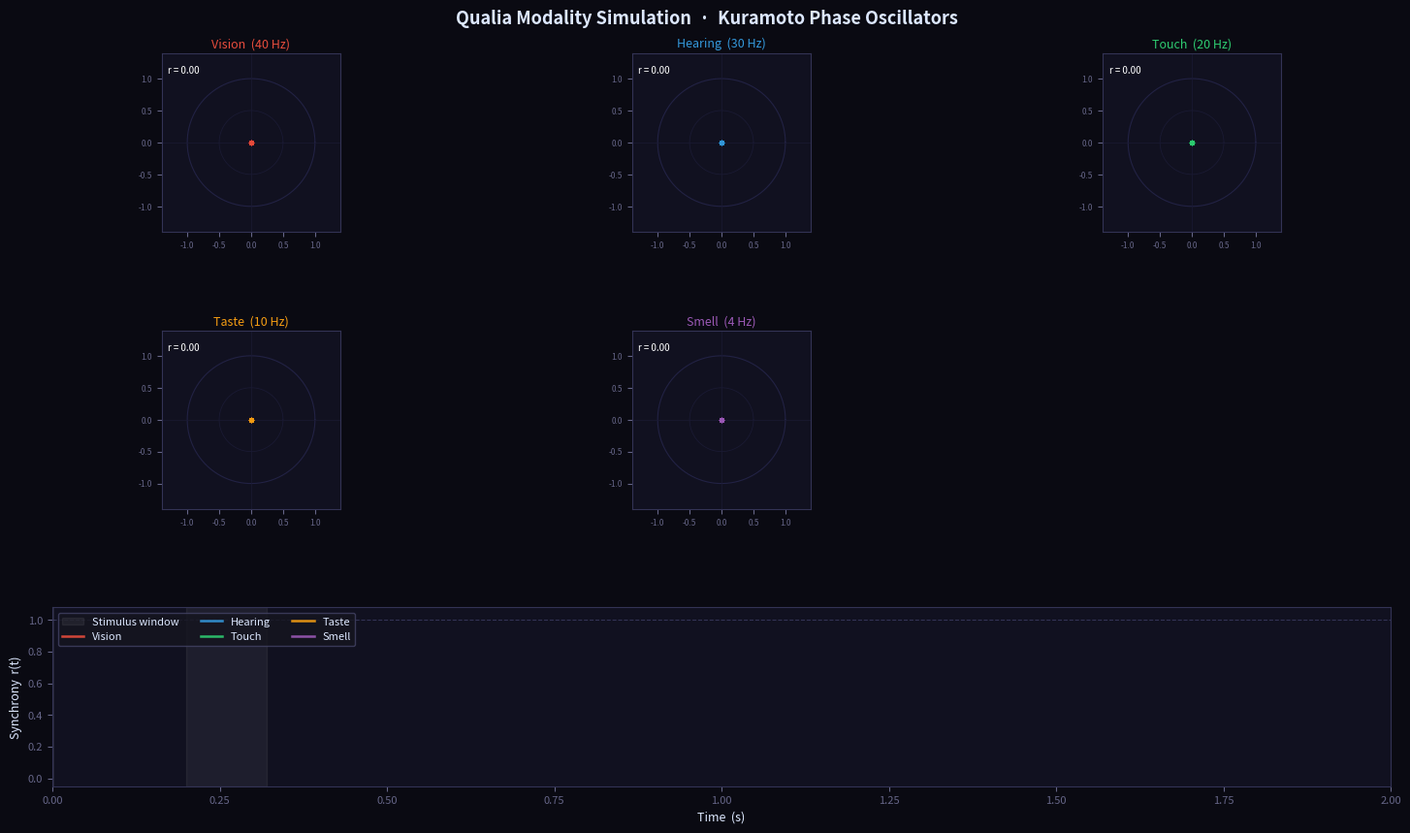

The matplotlib source for this figure: (Note: this script raises an exception after producing the figure.)
#!/usr/bin/env python3
"""
Qualia Modality Simulation
==========================
Models the emergence of subjective sensory experience (qualia) across
five perceptual modalities — Vision, Hearing, Touch, Taste, and Smell —
as populations of coupled phase oscillators (Kuramoto model).

━━━━━━━━━━━━━━━━━━━━━━━━━━━━━━━━━━━━━━━━━━━━━━━━━━━━━━━━━━
  THE BIG IDEA:
  Each sensory modality processes the world at its own characteristic
  neural frequency band (gamma, beta, alpha, theta).  When a stimulus
  arrives, the oscillators in each modality synchronise — the stronger
  the synchrony (order parameter r → 1), the more vivid the quale.
  The animation shows phase clouds in the complex plane and the
  time-course of synchrony for each channel.

  Key concepts
  ────────────
  • Kuramoto order parameter  r(t) ∈ [0, 1]
      r ≈ 0  →  incoherent, no conscious percept
      r ≈ 1  →  fully synchronised, clear quale

  • Five modalities and their dominant EEG-inspired bands:
      Vision  ~40 Hz   (gamma)
      Hearing ~30 Hz   (high-beta / gamma)
      Touch   ~20 Hz   (beta)
      Taste   ~10 Hz   (alpha)
      Smell    ~4 Hz   (theta)

  • A brief external stimulus (white vertical band in the timeline)
    injects extra coupling energy at t = 0.20 s, driving all modalities
    toward synchrony simultaneously — modelling a multimodal percept.
━━━━━━━━━━━━━━━━━━━━━━━━━━━━━━━━━━━━━━━━━━━━━━━━━━━━━━━━━━

Run from the repo root:
    python src/main/python/physics/qualia_modality.py

Output: qualia_modality.gif saved next to this script.

Dependencies: numpy, matplotlib, pillow  (all in requirements.txt)
"""

import numpy as np
import matplotlib

# macOS / headless backend fallback (mirrors spacetime_curvature.py)
for _backend in ("MacOSX", "TkAgg", "Qt5Agg", "Agg"):
    try:
        matplotlib.use(_backend)
        import matplotlib.pyplot as _probe  # noqa: F401
        break
    except Exception:
        continue

import matplotlib.pyplot as plt
import matplotlib.animation as animation
from matplotlib.gridspec import GridSpec
from pathlib import Path

# ── Colour palette ────────────────────────────────────────────────────────────
BG      = "#0a0a12"
TEXT    = "#dde8ff"

# ── Modality definitions ──────────────────────────────────────────────────────
#   omega  : centre frequency (Hz) — converted to rad/s during init
#   color  : accent colour for this modality
#   n      : number of oscillators (neurons) in the population
MODALITIES = {
    "Vision":  {"omega": 40.0, "color": "#e74c3c", "n": 80},   # gamma
    "Hearing": {"omega": 30.0, "color": "#3498db", "n": 80},   # high-beta/γ
    "Touch":   {"omega": 20.0, "color": "#2ecc71", "n": 60},   # beta
    "Taste":   {"omega": 10.0, "color": "#f39c12", "n": 50},   # alpha
    "Smell":   {"omega":  4.0, "color": "#9b59b6", "n": 50},   # theta
}

# ── Simulation parameters ─────────────────────────────────────────────────────
K_COUPLING   = 2.5    # baseline Kuramoto coupling strength
SIGMA_SPREAD = 0.25   # fractional spread of natural frequencies (Lorentzian-ish)
DT           = 0.005  # Euler time step  [s]
T_MAX        = 2.0    # total simulation duration [s]
STIMULUS_T   = 0.20   # stimulus onset time [s]
STIMULUS_DUR = 0.12   # stimulus duration [s]
STIMULUS_K   = 7.0    # additional coupling injected during stimulus
FRAMES       = 140    # animation frames
FPS          = 20     # output GIF frame rate

# ── Initialise oscillator populations ────────────────────────────────────────
rng = np.random.default_rng(42)

populations: dict = {}
for _name, _m in MODALITIES.items():
    _n     = _m["n"]
    _omega = _m["omega"] * 2.0 * np.pi          # rad/s
    populations[_name] = {
        "phases": rng.uniform(0.0, 2.0 * np.pi, _n),
        "omegas": _omega + rng.normal(0.0, SIGMA_SPREAD * _omega, _n),
        "r_hist": [],
    }

# ── Kuramoto integrator ───────────────────────────────────────────────────────
def kuramoto_step(phases: np.ndarray, omegas: np.ndarray,
                  K: float, dt: float, stim_K: float = 0.0):
    """Single Euler step of the Kuramoto model.

    Returns (new_phases, order_parameter_r).
    """
    z   = np.mean(np.exp(1j * phases))
    r   = float(np.abs(z))
    psi = float(np.angle(z))
    K_eff  = K + stim_K
    dphi   = omegas + K_eff * r * np.sin(psi - phases)
    return phases + dphi * dt, r

# ── Pre-compute all time-steps (precompute-then-render pattern) ───────────────
n_steps  = int(T_MAX / DT)
times    = np.linspace(0.0, T_MAX, n_steps)
snap_interval = max(1, n_steps // FRAMES)

phase_snaps: dict = {name: [] for name in MODALITIES}
r_snaps:     dict = {name: [] for name in MODALITIES}

print("Pre-computing oscillator dynamics …")
for _i, _t in enumerate(times):
    _in_stim = STIMULUS_T <= _t <= STIMULUS_T + STIMULUS_DUR
    _sk      = STIMULUS_K if _in_stim else 0.0
    for _name, _pop in populations.items():
        _pop["phases"], _r = kuramoto_step(
            _pop["phases"], _pop["omegas"], K_COUPLING, DT, _sk
        )
        _pop["r_hist"].append(_r)
    if _i % snap_interval == 0:
        for _name, _pop in populations.items():
            phase_snaps[_name].append(_pop["phases"].copy())
            r_snaps[_name].append(_pop["r_hist"][-1])

actual_frames = len(phase_snaps[list(MODALITIES.keys())[0]])
frame_times   = np.linspace(0.0, T_MAX, actual_frames)
print(f"  {actual_frames} snapshots ready.")

# ── Figure / axes layout ──────────────────────────────────────────────────────
fig = plt.figure(figsize=(15, 9), facecolor=BG)
fig.suptitle(
    "Qualia Modality Simulation  ·  Kuramoto Phase Oscillators",
    color=TEXT, fontsize=13, y=0.98, fontweight="bold",
)

gs = GridSpec(3, 6, figure=fig,
              hspace=0.55, wspace=0.45,
              left=0.05, right=0.97, top=0.93, bottom=0.09)

# ── Phase-plane axes (top two rows, 3 columns × 2 grid units each) ───────────
modality_names = list(MODALITIES.keys())
ax_phase: dict = {}
_theta_ref = np.linspace(0.0, 2.0 * np.pi, 300)

for _i, _name in enumerate(modality_names):
    _row, _col = divmod(_i, 3)
    _ax = fig.add_subplot(gs[_row, _col * 2: _col * 2 + 2])
    _ax.set_facecolor("#111120")
    _ax.set_xlim(-1.4, 1.4)
    _ax.set_ylim(-1.4, 1.4)
    _ax.set_aspect("equal")
    _ax.set_title(
        f"{_name}  ({MODALITIES[_name]['omega']:.0f} Hz)",
        color=MODALITIES[_name]["color"], fontsize=9, pad=4,
    )
    _ax.tick_params(colors="#666688", labelsize=6)
    for _sp in _ax.spines.values():
        _sp.set_edgecolor("#333355")
    # unit circle guide
    _ax.plot(np.cos(_theta_ref), np.sin(_theta_ref),
             color="#222244", lw=0.8, zorder=1)
    # r = 0.5 guide
    _ax.plot(0.5 * np.cos(_theta_ref), 0.5 * np.sin(_theta_ref),
             color="#1a1a33", lw=0.6, zorder=1)
    _ax.axhline(0, color="#1a1a33", lw=0.5)
    _ax.axvline(0, color="#1a1a33", lw=0.5)
    ax_phase[_name] = _ax

# ── Synchrony timeline axis (bottom row, full width) ─────────────────────────
ax_time = fig.add_subplot(gs[2, :])
ax_time.set_facecolor("#111120")
ax_time.set_xlim(0.0, T_MAX)
ax_time.set_ylim(-0.05, 1.08)
ax_time.set_xlabel("Time  (s)", color=TEXT, fontsize=9)
ax_time.set_ylabel("Synchrony  r(t)", color=TEXT, fontsize=9)
ax_time.tick_params(colors="#666688", labelsize=8)
for _sp in ax_time.spines.values():
    _sp.set_edgecolor("#333355")
# stimulus window shading
ax_time.axvspan(STIMULUS_T, STIMULUS_T + STIMULUS_DUR,
                color="white", alpha=0.06, label="Stimulus window")
# r = 1 reference
ax_time.axhline(1.0, color="#333355", lw=0.8, ls="--")

# ── Artist initialisation ─────────────────────────────────────────────────────
scatter_arts: dict = {}
mean_arrow:   dict = {}   # will be replaced each frame (re-draw trick)
r_line_arts:  dict = {}
time_marker = ax_time.axvline(0.0, color=TEXT, lw=1.0, alpha=0.55)

for _name, _m in MODALITIES.items():
    _ax    = ax_phase[_name]
    _color = _m["color"]
    _n     = _m["n"]

    scatter_arts[_name] = _ax.scatter(
        np.zeros(_n), np.zeros(_n),
        s=14, c=_color, alpha=0.45, linewidths=0, zorder=3,
    )
    # placeholder arrow (zero length)
    mean_arrow[_name] = _ax.annotate(
        "", xy=(0.0, 0.0), xytext=(0.0, 0.0),
        arrowprops=dict(arrowstyle="->", color="white", lw=1.8),
        zorder=5,
    )
    r_line_arts[_name], = ax_time.plot(
        [], [], color=_color, lw=1.8, label=_name, alpha=0.90,
    )

# legend — drawn after all lines registered
ax_time.legend(
    fontsize=8, labelcolor=TEXT,
    facecolor="#15151f", edgecolor="#444466",
    loc="upper left", ncol=3,
)

# ── Annotation: r label inside each phase plot ───────────────────────────────
r_text_arts: dict = {}
for _name in modality_names:
    r_text_arts[_name] = ax_phase[_name].text(
        -1.30, 1.20, "r = 0.00",
        color="white", fontsize=7, va="top", zorder=6,
    )

# ── Update function ───────────────────────────────────────────────────────────
def update(frame: int):
    artists_out = []

    _t = frame_times[frame]
    time_marker.set_xdata([_t])
    artists_out.append(time_marker)

    for _name in modality_names:
        _phases = phase_snaps[_name][frame]
        _xs = np.cos(_phases)
        _ys = np.sin(_phases)

        # oscillator cloud
        scatter_arts[_name].set_offsets(np.c_[_xs, _ys])
        artists_out.append(scatter_arts[_name])

        # mean-field arrow (remove & redraw — FuncAnimation blit=False is fine)
        mean_arrow[_name].remove()
        _z   = np.mean(np.exp(1j * _phases))
        _r   = float(np.abs(_z))
        _psi = float(np.angle(_z))
        mean_arrow[_name] = ax_phase[_name].annotate(
            "",
            xy=(_r * np.cos(_psi), _r * np.sin(_psi)),
            xytext=(0.0, 0.0),
            arrowprops=dict(arrowstyle="->", color="white", lw=2.0),
            zorder=5,
        )
        artists_out.append(mean_arrow[_name])

        # r(t) label
        r_text_arts[_name].set_text(f"r = {_r:.2f}")
        artists_out.append(r_text_arts[_name])

        # timeline curve
        r_line_arts[_name].set_data(
            frame_times[:frame + 1],
            r_snaps[_name][:frame + 1],
        )
        artists_out.append(r_line_arts[_name])

    return artists_out

# ── Render & save ─────────────────────────────────────────────────────────────
anim = animation.FuncAnimation(
    fig, update, frames=actual_frames,
    interval=1000 // FPS, blit=False,
)

out_path = Path(__file__).parent / "qualia_modality.gif"
print(f"Rendering {actual_frames} frames to GIF …")
anim.save(str(out_path), writer=animation.PillowWriter(fps=FPS))
print(f"Saved → {out_path}")
print("Displaying animation in UI window …")
plt.show()
plt.close(fig)

if __name__ == "__main__":
    pass  # all work done at module level to match repo convention
